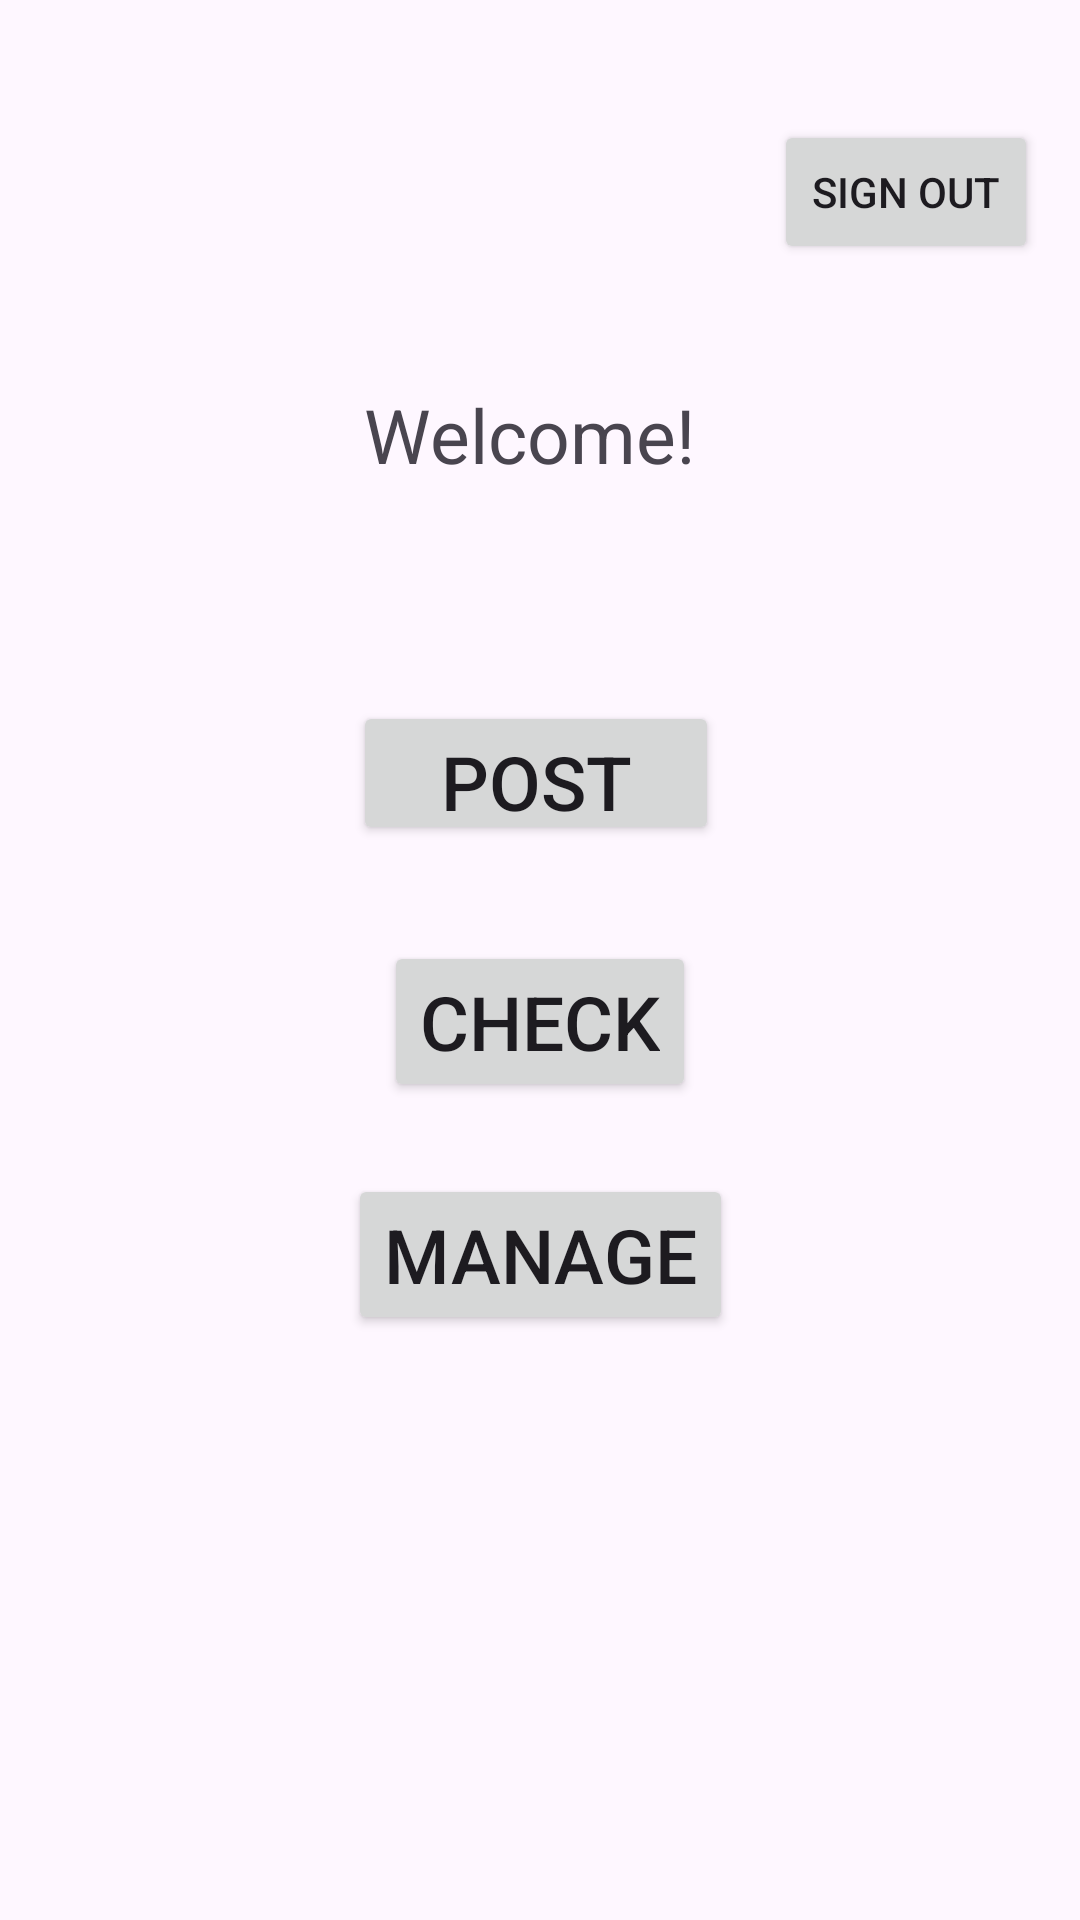

This screen was rendered from an Android layout file. Write that file and the resources it references.
<!-- AndroidManifest.xml: application theme Theme.SchoolBees -->
<!-- res/layout/activity_landing_page.xml -->
<?xml version="1.0" encoding="utf-8"?>
<androidx.constraintlayout.widget.ConstraintLayout xmlns:android="http://schemas.android.com/apk/res/android"
    xmlns:app="http://schemas.android.com/apk/res-auto"
    xmlns:tools="http://schemas.android.com/tools"
    android:layout_width="match_parent"
    android:layout_height="match_parent"
    tools:context=".LandingPage">

    <TextView
        android:id="@+id/textView5"
        android:layout_width="wrap_content"
        android:layout_height="wrap_content"
        android:layout_marginTop="128dp"
        android:gravity="center"
        android:text="Welcome!"
        android:textSize="25sp"
        app:layout_constraintEnd_toEndOf="parent"
        app:layout_constraintHorizontal_bias="0.486"
        app:layout_constraintStart_toStartOf="parent"
        app:layout_constraintTop_toTopOf="parent" />

    <Button
        android:id="@+id/button4"
        android:layout_width="122dp"
        android:layout_height="48dp"
        android:layout_marginTop="72dp"
        android:gravity="center"
        android:text="Post"
        android:textSize="25sp"
        app:layout_constraintEnd_toEndOf="parent"
        app:layout_constraintHorizontal_bias="0.494"
        app:layout_constraintStart_toStartOf="parent"
        app:layout_constraintTop_toBottomOf="@+id/textView5" />

    <Button
        android:id="@+id/button5"
        android:layout_width="wrap_content"
        android:layout_height="wrap_content"
        android:layout_marginTop="32dp"
        android:gravity="center"
        android:text="Check"
        android:textSize="25sp"
        app:layout_constraintEnd_toEndOf="parent"
        app:layout_constraintStart_toStartOf="parent"
        app:layout_constraintTop_toBottomOf="@+id/button4" />

    <Button
        android:id="@+id/button6"
        android:layout_width="wrap_content"
        android:layout_height="wrap_content"
        android:layout_marginTop="24dp"
        android:gravity="center"
        android:text="Manage"
        android:textSize="25sp"
        app:layout_constraintEnd_toEndOf="parent"
        app:layout_constraintHorizontal_bias="0.501"
        app:layout_constraintStart_toStartOf="parent"
        app:layout_constraintTop_toBottomOf="@+id/button5" />

    <Button
        android:id="@+id/adminAlertButton"
        android:layout_width="wrap_content"
        android:layout_height="wrap_content"
        android:layout_marginStart="24dp"
        android:layout_marginTop="604dp"
        android:layout_marginEnd="24dp"
        android:gravity="center"
        android:text="@string/alert"
        android:textSize="25sp"
        android:visibility="gone"
        app:layout_constraintEnd_toStartOf="@+id/AdminThingsButton"
        app:layout_constraintHorizontal_bias="0.633"
        app:layout_constraintStart_toStartOf="parent"
        app:layout_constraintTop_toTopOf="parent"
        tools:visibility="visible" />

    <Button
        android:id="@+id/AdminThingsButton"
        android:layout_width="wrap_content"
        android:layout_height="wrap_content"
        android:layout_marginTop="604dp"
        android:layout_marginEnd="16dp"
        android:gravity="center"
        android:text="Admin Things"
        android:textSize="25sp"
        android:visibility="gone"
        app:layout_constraintEnd_toEndOf="parent"
        app:layout_constraintTop_toTopOf="parent"
        tools:visibility="visible" />

    <TextView
        android:id="@+id/textView_admin"
        android:layout_width="wrap_content"
        android:layout_height="wrap_content"
        android:layout_marginTop="80dp"
        android:gravity="center"
        android:text="@string/admin_tools"
        android:textSize="25sp"
        android:visibility="gone"
        app:layout_constraintEnd_toEndOf="parent"
        app:layout_constraintHorizontal_bias="0.497"
        app:layout_constraintStart_toStartOf="parent"
        app:layout_constraintTop_toBottomOf="@+id/button6"
        tools:visibility="visible" />

    <Button
        android:id="@+id/SignOutOption"
        android:layout_width="wrap_content"
        android:layout_height="wrap_content"
        android:layout_marginTop="40dp"
        android:text="Sign Out"
        app:layout_constraintEnd_toEndOf="parent"
        app:layout_constraintHorizontal_bias="0.948"
        app:layout_constraintStart_toStartOf="parent"
        app:layout_constraintTop_toTopOf="parent" />


</androidx.constraintlayout.widget.ConstraintLayout>
<!-- resources referenced by this layout -->
<resources>
  <string name="admin_tools">*** Admin Tools ***</string>
  <string name="alert">Alert</string>
  <style name="Theme.SchoolBees" parent="Base.Theme.SchoolBees" />
  <style name="Base.Theme.SchoolBees" parent="Theme.Material3.DayNight.NoActionBar">
          
          
      </style>
</resources>
